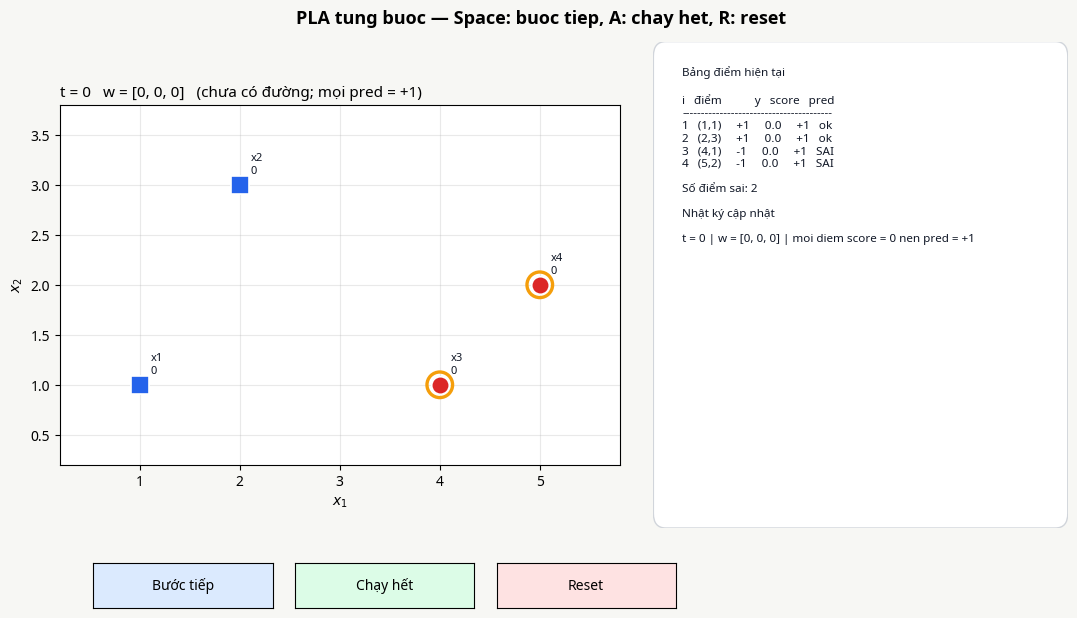

Here is the Python script that generated this plot:
#!/usr/bin/env python3
"""
PLA từng bước — ví dụ 4 điểm đã tính tay.

Chạy:
    python pla_step_demo.py

Nút:
    Bước tiếp  — sửa đúng 1 điểm sai (điểm có chỉ số nhỏ nhất)
    Reset      — về w = 0
    Chạy hết   — lặp đến khi hội tụ
"""

import numpy as np
import matplotlib.pyplot as plt
from matplotlib import font_manager
from matplotlib.widgets import Button
from matplotlib.patches import FancyBboxPatch

# Ưu tiên font có dấu tiếng Việt
for _name in ("Noto Sans", "DejaVu Sans", "Arial", "Segoe UI"):
    try:
        font_manager.findfont(_name, fallback_to_default=False)
        plt.rcParams["font.family"] = _name
        break
    except Exception:
        continue
plt.rcParams["axes.unicode_minus"] = False

# ----- data -----
X = np.array([
    [1.0, 2.0, 4.0, 5.0],
    [1.0, 3.0, 1.0, 2.0],
], dtype=float)
y = np.array([1.0, 1.0, -1.0, -1.0])
NAMES = ["x1 (1,1) +", "x2 (2,3) +", "x3 (4,1) −", "x4 (5,2) −"]

N = X.shape[1]
X_bar = np.vstack([np.ones(N), X])  # (3, N)


def predict(w):
    s = w @ X_bar
    pred = np.sign(s)
    pred[pred == 0] = 1.0
    return s, pred


def misclassified(w):
    _, pred = predict(w)
    return np.where(pred != y)[0]


class PLAStepper:
    def __init__(self):
        self.reset_state()

        plt.close("all")
        self.fig = plt.figure(figsize=(11.2, 6.4), facecolor="#f7f7f4")
        self.ax = self.fig.add_axes([0.07, 0.16, 0.50, 0.76])
        self.ax_info = self.fig.add_axes([0.60, 0.16, 0.37, 0.76])
        self.ax_info.set_axis_off()

        self.ax_btn_step = self.fig.add_axes([0.10, 0.035, 0.16, 0.07])
        self.ax_btn_all = self.fig.add_axes([0.28, 0.035, 0.16, 0.07])
        self.ax_btn_reset = self.fig.add_axes([0.46, 0.035, 0.16, 0.07])

        self.btn_step = Button(self.ax_btn_step, "Bước tiếp", color="#dbeafe", hovercolor="#93c5fd")
        self.btn_all = Button(self.ax_btn_all, "Chạy hết", color="#dcfce7", hovercolor="#86efac")
        self.btn_reset = Button(self.ax_btn_reset, "Reset", color="#fee2e2", hovercolor="#fca5a5")
        self.btn_step.on_clicked(self.on_step)
        self.btn_all.on_clicked(self.on_run_all)
        self.btn_reset.on_clicked(self.on_reset)

        self.fig.canvas.mpl_connect("key_press_event", self.on_key)
        self.fig.suptitle(
            "PLA tung buoc — Space: buoc tiep, A: chay het, R: reset",
            fontsize=13,
            fontweight="bold",
            y=0.97,
        )
        self.draw()

    def reset_state(self):
        self.w = np.zeros(3)
        self.t = 0
        self.last_fixed = None
        self.done = False
        self.log = ["t = 0 | w = [0, 0, 0] | moi diem score = 0 nen pred = +1"]

    def do_one_step(self):
        if self.done:
            return
        mis = misclassified(self.w)
        if len(mis) == 0:
            self.done = True
            self.last_fixed = None
            self.log.append("Hội tụ: không còn điểm sai.")
            return
        i = int(mis[0])
        before = self.w.copy()
        self.w = self.w + y[i] * X_bar[:, i]
        self.last_fixed = i
        self.t += 1
        sign = "+" if y[i] > 0 else "−"
        self.log.append(
            f"t = {self.t} | sua diem {NAMES[i]} | "
            f"w := [{before[0]:.0f}, {before[1]:.0f}, {before[2]:.0f}] "
            f"{sign} [{X_bar[0, i]:.0f}, {X_bar[1, i]:.0f}, {X_bar[2, i]:.0f}] "
            f"= [{self.w[0]:.0f}, {self.w[1]:.0f}, {self.w[2]:.0f}]"
        )
        if len(misclassified(self.w)) == 0:
            self.done = True
            self.log.append("Hội tụ: không còn điểm sai.")

    def on_step(self, _event=None):
        self.do_one_step()
        self.draw()

    def on_run_all(self, _event=None):
        guard = 0
        while not self.done and guard < 50:
            self.do_one_step()
            guard += 1
        self.draw()

    def on_reset(self, _event=None):
        self.reset_state()
        self.draw()

    def on_key(self, event):
        if event.key in (" ", "right", "n"):
            self.on_step()
        elif event.key in ("r", "R"):
            self.on_reset()
        elif event.key in ("a", "A"):
            self.on_run_all()

    def boundary_points(self, w, x_min, x_max, y_min, y_max):
        w0, w1, w2 = w
        if abs(w1) < 1e-12 and abs(w2) < 1e-12:
            return None
        if abs(w2) >= 1e-12:
            xs = np.linspace(x_min, x_max, 200)
            ys = -(w0 + w1 * xs) / w2
            return xs, ys
        x_vert = -w0 / w1
        return np.array([x_vert, x_vert]), np.array([y_min, y_max])

    def draw(self):
        ax = self.ax
        ax.clear()
        ax.set_xlim(0.2, 5.8)
        ax.set_ylim(0.2, 3.8)
        ax.set_xlabel(r"$x_1$")
        ax.set_ylabel(r"$x_2$")
        ax.set_aspect("equal", adjustable="box")
        ax.grid(True, alpha=0.28)
        ax.set_facecolor("#ffffff")

        scores, pred = predict(self.w)
        mis = set(misclassified(self.w).tolist())

        # nửa mặt dương / âm nếu có boundary
        xx, yy = np.meshgrid(np.linspace(0.2, 5.8, 200), np.linspace(0.2, 3.8, 160))
        zz = self.w[0] + self.w[1] * xx + self.w[2] * yy
        if not (abs(self.w[1]) < 1e-12 and abs(self.w[2]) < 1e-12):
            ax.contourf(xx, yy, zz, levels=[-1e9, 0, 1e9], colors=["#fee2e2", "#dbeafe"], alpha=0.45)
            line = self.boundary_points(self.w, 0.2, 5.8, 0.2, 3.8)
            if line is not None:
                ax.plot(line[0], line[1], color="#111827", lw=2.4, label=r"$w^\top \bar{x} = 0$")

        # điểm
        for i in range(N):
            is_pos = y[i] > 0
            color = "#2563eb" if is_pos else "#dc2626"
            marker = "s" if is_pos else "o"
            ax.scatter(
                X[0, i], X[1, i],
                c=color, marker=marker, s=160,
                zorder=5, edgecolors="white", linewidths=1.2,
            )
            if i in mis:
                ax.scatter(
                    X[0, i], X[1, i],
                    facecolors="none", edgecolors="#f59e0b",
                    s=340, linewidths=2.4, zorder=6,
                )
            if self.last_fixed == i:
                ax.scatter(
                    X[0, i], X[1, i],
                    facecolors="none", edgecolors="#111827",
                    s=420, linewidths=2.0, zorder=7,
                )
            ax.annotate(
                f"x{i+1}\n{int(scores[i]) if float(scores[i]).is_integer() else f'{scores[i]:.1f}'}",
                (X[0, i], X[1, i]),
                textcoords="offset points",
                xytext=(8, 8),
                fontsize=8,
                color="#111827",
            )

        title = f"t = {self.t}   w = [{self.w[0]:.0f}, {self.w[1]:.0f}, {self.w[2]:.0f}]"
        if self.done:
            title += "   | hoi tu"
        elif self.t == 0:
            title += "   (chưa có đường; mọi pred = +1)"
        ax.set_title(title, loc="left", fontsize=11)
        if abs(self.w[1]) > 1e-12 or abs(self.w[2]) > 1e-12:
            ax.legend(loc="upper left", framealpha=0.92, fontsize=8)

        # panel phải
        info = self.ax_info
        info.clear()
        info.set_xlim(0, 1)
        info.set_ylim(0, 1)
        info.set_axis_off()
        box = FancyBboxPatch(
            (0.02, 0.02), 0.96, 0.96,
            boxstyle="round,pad=0.02,rounding_size=0.03",
            facecolor="#ffffff", edgecolor="#d1d5db", linewidth=1.0,
        )
        info.add_patch(box)

        lines = [
            "Bảng điểm hiện tại",
            "",
        ]
        header = f"{'i':<4}{'điểm':<12}{'y':>4}{'score':>8}{'pred':>7}{'':>6}"
        lines.append(header)
        lines.append("-" * 40)
        for i in range(N):
            mark = "SAI" if i in mis else "ok"
            lines.append(
                f"{i+1:<4}({X[0, i]:.0f},{X[1, i]:.0f})     "
                f"{int(y[i]):+d}{scores[i]:8.1f}{int(pred[i]):+7d}   {mark}"
            )
        lines += [
            "",
            f"Số điểm sai: {len(mis)}",
            "",
            "Nhật ký cập nhật",
            "",
        ]
        # show last few log lines
        shown = self.log[-8:]
        lines.extend(shown)
        if self.done:
            lines += [
                "",
                "Đường:  1 - 2 x1 + x2 = 0",
                "hay     x2 = 2 x1 - 1",
            ]

        text = "\n".join(lines)
        info.text(
            0.07, 0.95, text,
            va="top", ha="left",
            family="Noto Sans",
            fontsize=8.4,
            color="#111827",
            transform=info.transAxes,
        )
        self.fig.canvas.draw_idle()


if __name__ == "__main__":
    app = PLAStepper()
    plt.show()
